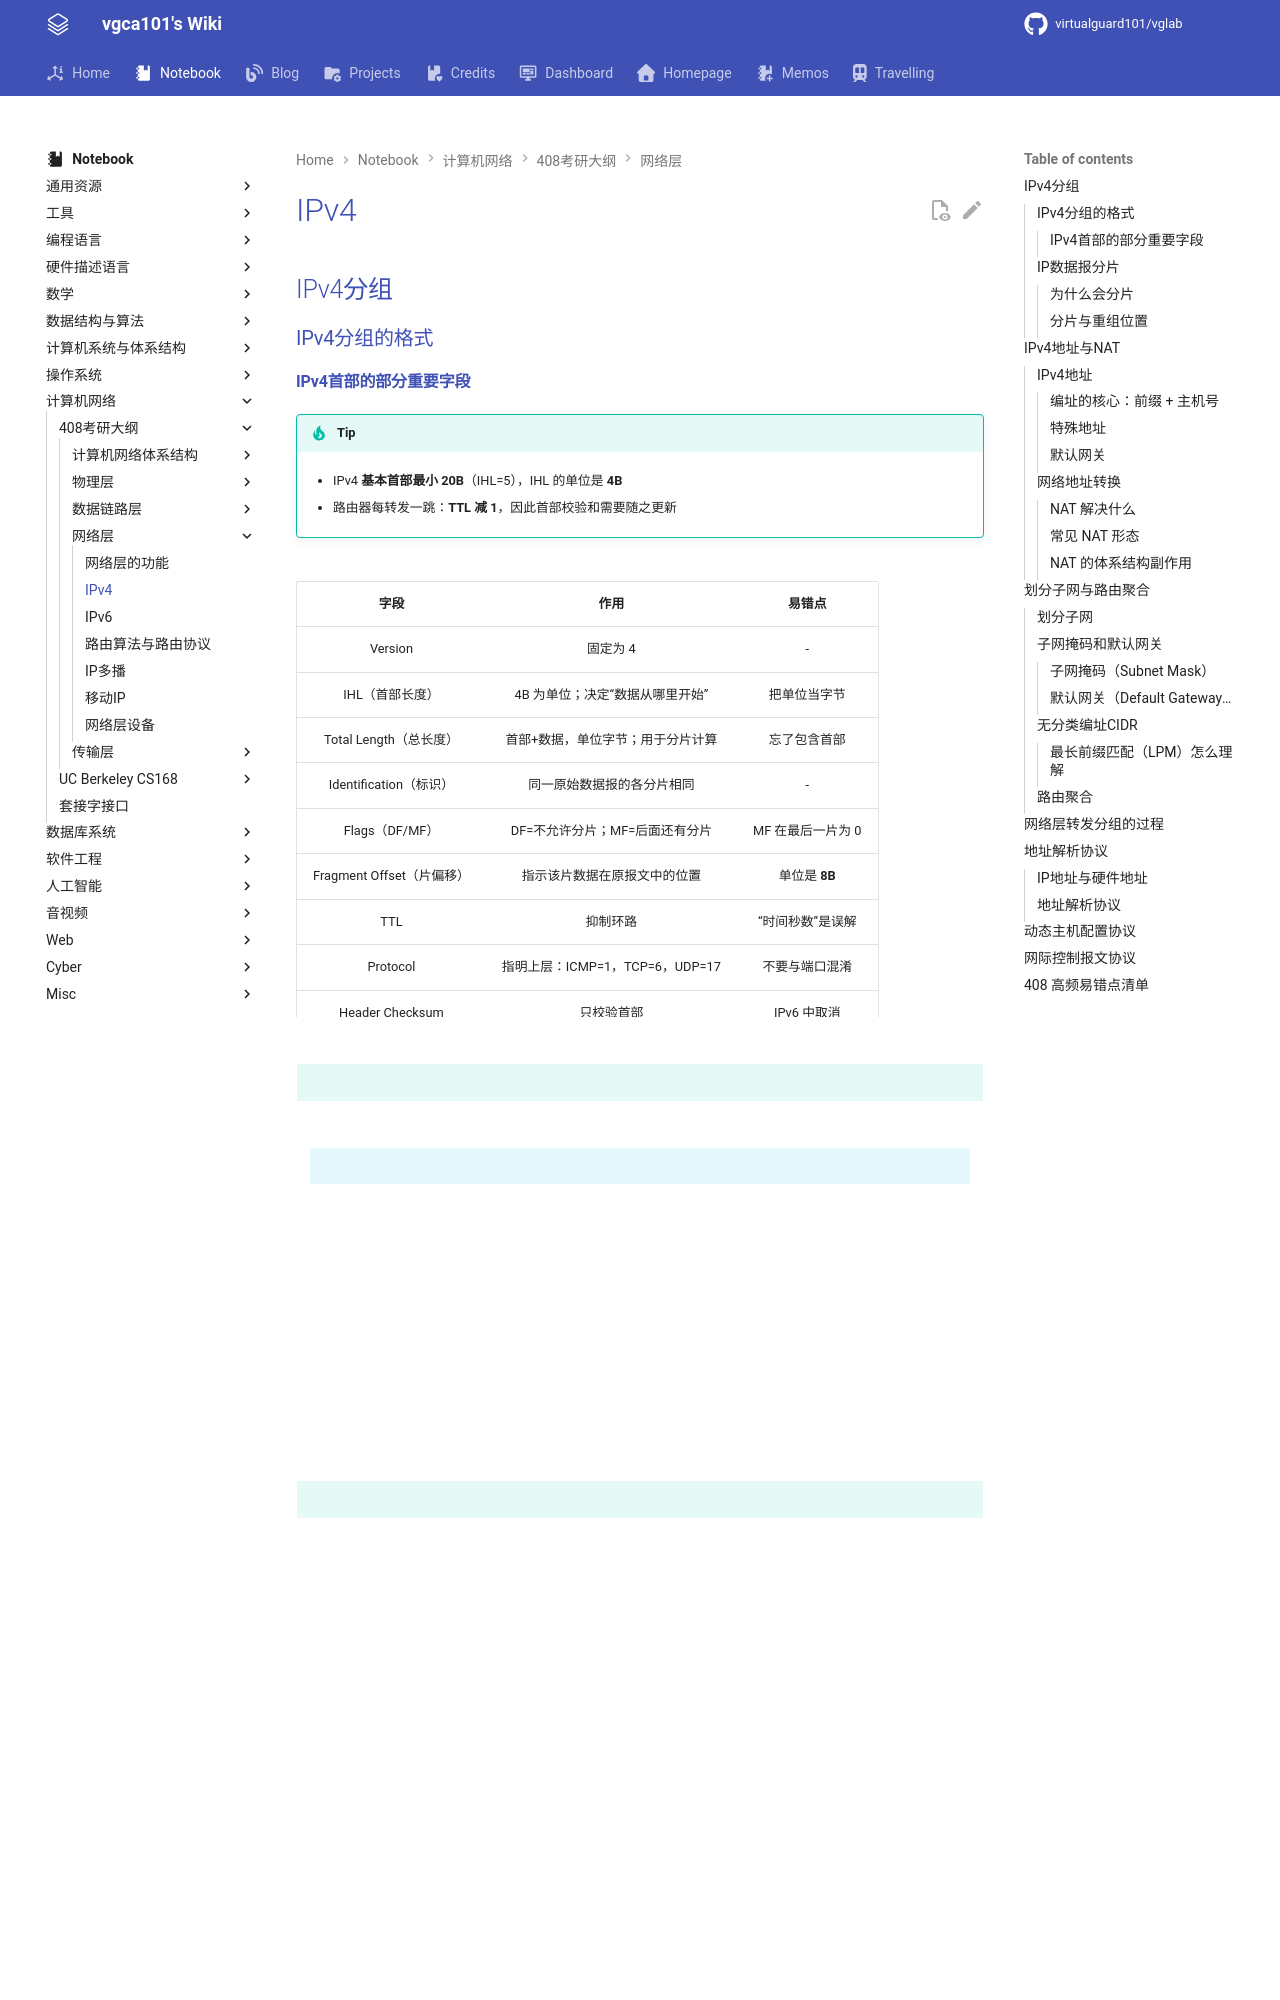

repository: virtualguard101/wiki · page: note/net/408/IPv4/index.html · generator: mkdocs

---
date: 2026-06-24 21:38:22
title: IPv4
permalink: ipv4
publish: true
tags:
  - 计算机网络
  - 考研408
---

# IPv4

## IPv4分组

### IPv4分组的格式

#### IPv4首部的部分重要字段

!!! tip
     - IPv4 **基本首部最小 20B**（IHL=5），IHL 的单位是 **4B**

     - 路由器每转发一跳：**TTL 减 1**，因此首部校验和需要随之更新

![](assets/ipv4/1.jpg)


| 字段 | 作用 | 易错点 |
|:---:|:---:|:---:|
| Version | 固定为 4 | - |
| IHL（首部长度） | 4B 为单位；决定“数据从哪里开始” | 把单位当字节 |
| Total Length（总长度） | 首部+数据，单位字节；用于分片计算 | 忘了包含首部 |
| Identification（标识） | 同一原始数据报的各分片相同 | - |
| Flags（DF/MF） | DF=不允许分片；MF=后面还有分片 | MF 在最后一片为 0 |
| Fragment Offset（片偏移） | 指示该片数据在原报文中的位置 | 单位是 **8B** |
| TTL | 抑制环路 | “时间秒数”是误解 |
| Protocol | 指明上层：ICMP=1，TCP=6，UDP=17 | 不要与端口混淆 |
| Header Checksum | 只校验首部 | IPv6 中取消 |

!!! tip
    实际传输过程中，IP分组（数据报）数据部分的长度实际受下一段链路的最短/最长帧长度的限制。

    !!! info "最大传送单元（MTU）"
        一个链路层数据帧能承受的最大数据量称为**最大传送单元（MTU）**。以太网的MTU为1500字节。

### IP数据报分片
